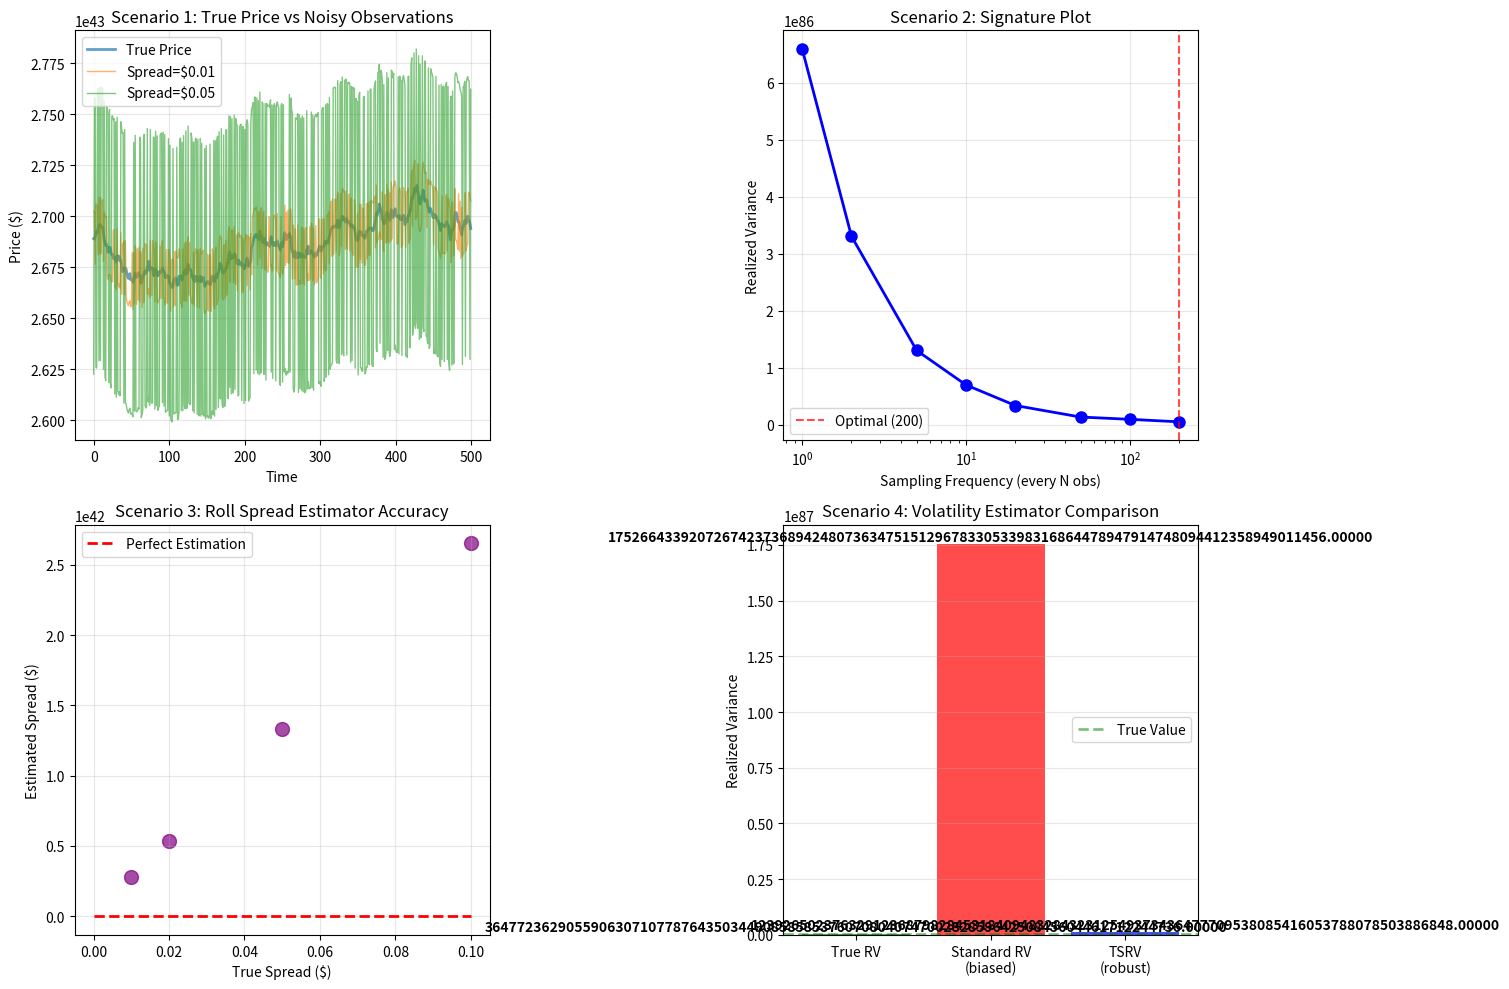

Python code for this plot:
import numpy as np
import matplotlib.pyplot as plt

np.random.seed(42)

class MicrostructureNoiseSimulator:
    def __init__(self, n_obs=5000, dt=1/252/390):  # 1-minute data
        self.n_obs = n_obs
        self.dt = dt
        
    def simulate_efficient_price(self, sigma_annual=0.20):
        """Simulate true log-price (Brownian motion)"""
        sigma_per_period = sigma_annual * np.sqrt(self.dt)
        log_returns = np.random.normal(0, sigma_per_period, self.n_obs)
        log_price = 100 + np.cumsum(log_returns)
        return log_price
    
    def add_bid_ask_bounce(self, log_price, spread=0.01):
        """Add bid-ask bounce noise"""
        # Trades alternate between bid and ask
        half_spread = spread / 2
        noise = np.random.choice([-half_spread, half_spread], size=len(log_price))
        return log_price + noise
    
    def add_discretization(self, price, tick_size=0.01):
        """Round prices to nearest tick"""
        return np.round(price / tick_size) * tick_size
    
    def calculate_realized_variance(self, prices, sampling_freq=1):
        """Calculate realized variance at given sampling frequency"""
        sampled_prices = prices[::sampling_freq]
        returns = np.diff(sampled_prices)
        rv = np.sum(returns ** 2)
        return rv
    
    def roll_spread_estimator(self, prices):
        """Estimate spread using Roll (1984) model"""
        returns = np.diff(prices)
        cov = np.cov(returns[:-1], returns[1:])[0, 1]
        
        if cov < 0:
            spread_estimate = 2 * np.sqrt(-cov)
        else:
            spread_estimate = 0  # No evidence of bid-ask bounce
        
        return spread_estimate
    
    def two_scales_rv(self, prices, fast_scale=1, slow_scale=10):
        """Two-Scales Realized Variance (Zhang 2006)"""
        # Fast scale (all data)
        rv_fast = self.calculate_realized_variance(prices, fast_scale)
        
        # Slow scale (subsampled)
        rv_slow = self.calculate_realized_variance(prices, slow_scale)
        
        # Bias correction
        n_fast = len(prices) - 1
        n_slow = (len(prices) - 1) // slow_scale
        
        # TSRV estimator
        tsrv = rv_slow - (n_slow / n_fast) * (rv_fast - rv_slow)
        
        return max(0, tsrv)  # Can't be negative

# Scenario 1: Impact of bid-ask bounce on realized variance
print("Scenario 1: Bid-Ask Bounce Impact on Realized Variance")
print("=" * 80)

sim = MicrostructureNoiseSimulator(n_obs=1000)

# Simulate true price
true_log_price = sim.simulate_efficient_price(sigma_annual=0.20)
true_price = np.exp(true_log_price)

# Add noise
spreads = [0.00, 0.01, 0.02, 0.05]  # Different spread levels

results = []
for spread in spreads:
    noisy_price = sim.add_bid_ask_bounce(true_log_price, spread=spread)
    noisy_price = np.exp(noisy_price)
    
    # Calculate RV
    rv = sim.calculate_realized_variance(noisy_price)
    rv_true = sim.calculate_realized_variance(true_price)
    
    # Noise-to-signal ratio
    noise_ratio = (rv - rv_true) / rv_true if rv_true > 0 else np.inf
    
    results.append({
        'spread': spread,
        'rv': rv,
        'rv_true': rv_true,
        'noise_ratio': noise_ratio
    })
    
    print(f"Spread: ${spread:.2f}")
    print(f"  RV (with noise): {rv:.6f}")
    print(f"  RV (true):       {rv_true:.6f}")
    print(f"  Noise inflation: {noise_ratio*100:.1f}%")
    print()

# Scenario 2: Signature plot
print("\nScenario 2: Signature Plot - RV vs Sampling Frequency")
print("=" * 80)

sim2 = MicrostructureNoiseSimulator(n_obs=5000)
true_log_price2 = sim2.simulate_efficient_price(sigma_annual=0.25)
noisy_log_price2 = sim2.add_bid_ask_bounce(true_log_price2, spread=0.02)
noisy_price2 = np.exp(noisy_log_price2)

# Calculate RV at different sampling frequencies
sampling_freqs = [1, 2, 5, 10, 20, 50, 100, 200]
rvs = []

for freq in sampling_freqs:
    rv = sim2.calculate_realized_variance(noisy_price2, sampling_freq=freq)
    rvs.append(rv)
    print(f"Sampling every {freq:>3} observations: RV = {rv:.6f}")

optimal_idx = np.argmin(rvs)
optimal_freq = sampling_freqs[optimal_idx]
print(f"\nOptimal sampling frequency: Every {optimal_freq} observations")

# Scenario 3: Roll spread estimator
print(f"\n\nScenario 3: Roll Spread Estimation")
print("=" * 80)

sim3 = MicrostructureNoiseSimulator(n_obs=1000)
true_spreads = [0.01, 0.02, 0.05, 0.10]

for true_spread in true_spreads:
    log_price = sim3.simulate_efficient_price()
    noisy_log_price = sim3.add_bid_ask_bounce(log_price, spread=true_spread)
    noisy_price = np.exp(noisy_log_price)
    
    estimated_spread = sim3.roll_spread_estimator(noisy_price)
    
    print(f"True spread: ${true_spread:.2f} → Estimated: ${estimated_spread:.4f} (Error: {abs(estimated_spread-true_spread)/true_spread*100:.1f}%)")

# Scenario 4: Two-Scales Realized Variance
print(f"\n\nScenario 4: Two-Scales RV (Noise-Robust Estimator)")
print("=" * 80)

sim4 = MicrostructureNoiseSimulator(n_obs=5000)
true_log_price4 = sim4.simulate_efficient_price(sigma_annual=0.30)
noisy_log_price4 = sim4.add_bid_ask_bounce(true_log_price4, spread=0.03)
noisy_price4 = np.exp(noisy_log_price4)
true_price4 = np.exp(true_log_price4)

# Standard RV (biased)
rv_standard = sim4.calculate_realized_variance(noisy_price4, sampling_freq=1)

# TSRV (noise-robust)
rv_tsrv = sim4.two_scales_rv(noisy_price4, fast_scale=1, slow_scale=10)

# True RV
rv_true = sim4.calculate_realized_variance(true_price4, sampling_freq=1)

print(f"True RV:        {rv_true:.6f}")
print(f"Standard RV:    {rv_standard:.6f} (bias: {(rv_standard-rv_true)/rv_true*100:+.1f}%)")
print(f"TSRV:           {rv_tsrv:.6f} (bias: {(rv_tsrv-rv_true)/rv_true*100:+.1f}%)")

# Scenario 5: Impact of tick size discretization
print(f"\n\nScenario 5: Tick Size Discretization Effects")
print("=" * 80)

sim5 = MicrostructureNoiseSimulator(n_obs=1000)
log_price5 = sim5.simulate_efficient_price()
continuous_price = np.exp(log_price5)

tick_sizes = [0.001, 0.01, 0.05, 0.10]

for tick in tick_sizes:
    discretized_price = sim5.add_discretization(continuous_price, tick_size=tick)
    
    # Calculate information loss
    price_changes = np.sum(np.diff(continuous_price) != 0)
    discrete_changes = np.sum(np.diff(discretized_price) != 0)
    
    info_loss = 1 - (discrete_changes / price_changes)
    
    print(f"Tick size: ${tick:.3f}")
    print(f"  Continuous changes: {price_changes}")
    print(f"  Discrete changes:   {discrete_changes}")
    print(f"  Information loss:   {info_loss*100:.1f}%")
    print()

# Visualization
fig, axes = plt.subplots(2, 2, figsize=(15, 10))

# Plot 1: Price paths with different noise levels
time_idx = np.arange(500)
axes[0, 0].plot(time_idx, true_price[:500], label='True Price', linewidth=2, alpha=0.7)

for spread in [0.01, 0.05]:
    noisy = sim.add_bid_ask_bounce(true_log_price[:500], spread=spread)
    axes[0, 0].plot(time_idx, np.exp(noisy), label=f'Spread=${spread:.2f}', alpha=0.6, linewidth=1)

axes[0, 0].set_xlabel('Time')
axes[0, 0].set_ylabel('Price ($)')
axes[0, 0].set_title('Scenario 1: True Price vs Noisy Observations')
axes[0, 0].legend()
axes[0, 0].grid(alpha=0.3)

# Plot 2: Signature plot
axes[0, 1].plot(sampling_freqs, rvs, 'o-', linewidth=2, markersize=8, color='blue')
axes[0, 1].axvline(x=optimal_freq, color='r', linestyle='--', alpha=0.7, label=f'Optimal ({optimal_freq})')
axes[0, 1].set_xlabel('Sampling Frequency (every N obs)')
axes[0, 1].set_ylabel('Realized Variance')
axes[0, 1].set_title('Scenario 2: Signature Plot')
axes[0, 1].legend()
axes[0, 1].grid(alpha=0.3)
axes[0, 1].set_xscale('log')

# Plot 3: Roll spread estimation accuracy
true_spreads_plot = [0.01, 0.02, 0.05, 0.10]
estimated_spreads_plot = []

for true_spread in true_spreads_plot:
    log_price_plot = sim3.simulate_efficient_price()
    noisy_log_price_plot = sim3.add_bid_ask_bounce(log_price_plot, spread=true_spread)
    noisy_price_plot = np.exp(noisy_log_price_plot)
    estimated = sim3.roll_spread_estimator(noisy_price_plot)
    estimated_spreads_plot.append(estimated)

axes[1, 0].scatter(true_spreads_plot, estimated_spreads_plot, s=100, alpha=0.7, color='purple')
axes[1, 0].plot([0, 0.10], [0, 0.10], 'r--', linewidth=2, label='Perfect Estimation')
axes[1, 0].set_xlabel('True Spread ($)')
axes[1, 0].set_ylabel('Estimated Spread ($)')
axes[1, 0].set_title('Scenario 3: Roll Spread Estimator Accuracy')
axes[1, 0].legend()
axes[1, 0].grid(alpha=0.3)

# Plot 4: RV estimator comparison
estimators = ['True RV', 'Standard RV\n(biased)', 'TSRV\n(robust)']
rv_values = [rv_true, rv_standard, rv_tsrv]
colors_plot = ['green', 'red', 'blue']

bars = axes[1, 1].bar(estimators, rv_values, color=colors_plot, alpha=0.7)
axes[1, 1].axhline(y=rv_true, color='green', linestyle='--', linewidth=2, alpha=0.5, label='True Value')
axes[1, 1].set_ylabel('Realized Variance')
axes[1, 1].set_title('Scenario 4: Volatility Estimator Comparison')
axes[1, 1].legend()
axes[1, 1].grid(alpha=0.3, axis='y')

for bar, val in zip(bars, rv_values):
    height = bar.get_height()
    axes[1, 1].text(bar.get_x() + bar.get_width()/2., height,
                   f'{val:.5f}', ha='center', va='bottom', fontweight='bold')

plt.tight_layout()
plt.show()

print(f"\n\nSummary:")
print("=" * 80)
print(f"Microstructure noise inflates RV estimates by 50-500% at high frequencies")
print(f"Optimal sampling: Balance information loss vs noise contamination")
print(f"Roll estimator: Recover spread from negative autocorrelation")
print(f"TSRV: Noise-robust alternative to standard RV (bias correction)")
print(f"Practical implication: Never use tick-by-tick data naively for volatility")
